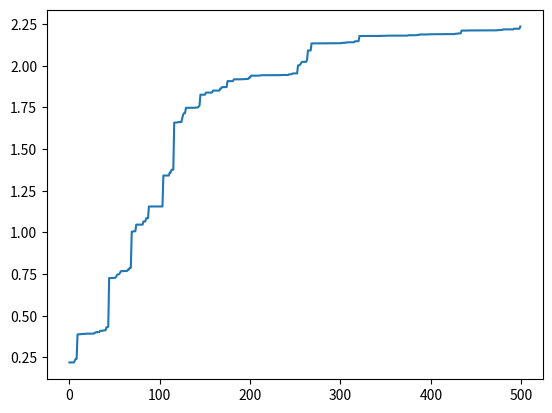

Write Python code to recreate this figure.
# -*-coding:utf-8 -*-
# 目标求解2*sin(x)+cos(x)最大值
import random
import math
import matplotlib.pyplot as plt


class GA(object):
    # 初始化种群 生成chromosome_length大小的population_size个个体的种群

    def __init__(self, population_size, chromosome_length, max_value, pc, pm):

        self.population_size = population_size
        self.choromosome_length = chromosome_length
        # self.population=[[]]
        self.max_value = max_value
        self.pc = pc
        self.pm = pm
        # self.fitness_value=[]

    def species_origin(self):
        population = [[]]
        for i in range(self.population_size):

            temporary = []
            # 染色体暂存器
            for j in range(self.choromosome_length):
                temporary.append(random.randint(0, 1))
            # 随机产生一个染色体,由二进制数组成

            population.append(temporary)
            # 将染色体添加到种群中
        return population[1:]
        # 将种群返回，种群是个二维数组，个体和染色体两维

    # 从二进制到十进制
    # 编码  input:种群,染色体长度 编码过程就是将多元函数转化成一元函数的过程
    def translation(self, population):

        temporary = []
        for i in range(len(population)):
            total = 0
            for j in range(self.choromosome_length):
                total += population[i][j] * (math.pow(2, j))
            # 从第一个基因开始，每位对2求幂，再求和
            # 如：0101 转成十进制为：1 * 20 + 0 * 21 + 1 * 22 + 0 * 23 = 1 + 0 + 4 + 0 = 5
            temporary.append(total)
        # 一个染色体编码完成，由一个二进制数编码为一个十进制数
        return temporary

    # 返回种群中所有个体编码完成后的十进制数

    # from protein to function,according to its functoin value

    # a protein realize its function according its structure
    # 目标函数相当于环境 对染色体进行筛选，这里是2*sin(x)+math.cos(x)
    def function(self, population):
        temporary = []
        function1 = []
        temporary = self.translation(population)
        for i in range(len(temporary)):
            x = temporary[i] * self.max_value / (math.pow(2, self.choromosome_length) - 10)
            function1.append(2 * math.sin(x) + math.cos(x))

        # 这里将sin(x)作为目标函数
        return function1

    # 定义适应度
    def fitness(self, function1):

        fitness_value = []

        num = len(function1)

        for i in range(num):

            if (function1[i] > 0):
                temporary = function1[i]
            else:
                temporary = 0.0
            # 如果适应度小于0,则定为0

            fitness_value.append(temporary)
        # 将适应度添加到列表中

        return fitness_value

    # 计算适应度和

    def sum(self, fitness_value):
        total = 0

        for i in range(len(fitness_value)):
            total += fitness_value[i]
        return total

    # 计算适应度斐伯纳且列表
    def cumsum(self, fitness1):
        for i in range(len(fitness1) - 2, -1, -1):
            # range(start,stop,[step])
            # 倒计数
            total = 0
            j = 0

            while (j <= i):
                total += fitness1[j]
                j += 1

            fitness1[i] = total
            fitness1[len(fitness1) - 1] = 1

    # 3.选择种群中个体适应度最大的个体
    def selection(self, population, fitness_value):
        new_fitness = []
        # 单个公式暂存器
        total_fitness = self.sum(fitness_value)
        # 将所有的适应度求和
        for i in range(len(fitness_value)):
            new_fitness.append(fitness_value[i] / total_fitness)
        # 将所有个体的适应度正则化
        self.cumsum(new_fitness)
        #
        ms = []
        # 存活的种群
        population_length = pop_len = len(population)
        # 求出种群长度
        # 根据随机数确定哪几个能存活

        for i in range(pop_len):
            ms.append(random.random())
        # 产生种群个数的随机值
        # ms.sort()
        # 存活的种群排序
        fitin = 0
        newin = 0
        new_population = new_pop = population

        # 轮盘赌方式
        while newin < pop_len:
            if (ms[newin] < new_fitness[fitin]):
                new_pop[newin] = population[fitin]
                newin += 1
            else:
                fitin += 1
        population = new_pop

    # 4.交叉操作
    def crossover(self, population):
        # pc是概率阈值，选择单点交叉还是多点交叉，生成新的交叉个体，这里没用
        pop_len = len(population)

        for i in range(pop_len - 1):

            if (random.random() < self.pc):
                cpoint = random.randint(0, len(population[0]))
                # 在种群个数内随机生成单点交叉点
                temporary1 = []
                temporary2 = []

                temporary1.extend(population[i][0:cpoint])
                temporary1.extend(population[i + 1][cpoint:len(population[i])])
                # 将tmporary1作为暂存器，暂时存放第i个染色体中的前0到cpoint个基因，
                # 然后再把第i+1个染色体中的后cpoint到第i个染色体中的基因个数，补充到temporary2后面

                temporary2.extend(population[i + 1][0:cpoint])
                temporary2.extend(population[i][cpoint:len(population[i])])
                # 将tmporary2作为暂存器，暂时存放第i+1个染色体中的前0到cpoint个基因，
                # 然后再把第i个染色体中的后cpoint到第i个染色体中的基因个数，补充到temporary2后面
                population[i] = temporary1
                population[i + 1] = temporary2
        # 第i个染色体和第i+1个染色体基因重组/交叉完成

    def mutation(self, population):
        # pm是概率阈值
        px = len(population)
        # 求出种群中所有种群/个体的个数
        py = len(population[0])
        # 染色体/个体基因的个数
        for i in range(px):
            if (random.random() < self.pm):
                mpoint = random.randint(0, py - 1)
                #
                if (population[i][mpoint] == 1):
                    # 将mpoint个基因进行单点随机变异，变为0或者1
                    population[i][mpoint] = 0
                else:
                    population[i][mpoint] = 1

    # transform the binary to decimalism
    # 将每一个染色体都转化成十进制 max_value,再筛去过大的值
    def b2d(self, best_individual):
        total = 0
        b = len(best_individual)
        for i in range(b):
            total = total + best_individual[i] * math.pow(2, i)

        total = total * self.max_value / (math.pow(2, self.choromosome_length) - 1)
        return total

    # 寻找最好的适应度和个体

    def best(self, population, fitness_value):

        px = len(population)
        bestindividual = []
        bestfitness = fitness_value[0]
        # print(fitness_value)

        for i in range(1, px):
            # 循环找出最大的适应度，适应度最大的也就是最好的个体
            if (fitness_value[i] > bestfitness):
                bestfitness = fitness_value[i]
                bestindividual = population[i]

        return [bestindividual, bestfitness]

    def plot(self, results):
        X = []
        Y = []

        for i in range(500):
            X.append(i)
            Y.append(results[i][0])

        plt.plot(X, Y)
        plt.show()

    def main(self):

        results = [[]]
        fitness_value = []
        fitmean = []

        population = pop = self.species_origin()

        for i in range(500):
            function_value = self.function(population)
            # print('fit funtion_value:',function_value)
            fitness_value = self.fitness(function_value)
            # print('fitness_value:',fitness_value)

            best_individual, best_fitness = self.best(population, fitness_value)
            results.append([best_fitness, self.b2d(best_individual)])
            # 将最好的个体和最好的适应度保存，并将最好的个体转成十进制,适应度函数
            self.selection(population, fitness_value)
            self.crossover(population)
            self.mutation(population)
        results = results[1:]
        results.sort()
        print(results)
        self.plot(results)


if __name__ == '__main__':
    population_size = 400
    max_value = 10
    chromosome_length = 20
    pc = 0.6
    pm = 0.01
    ga = GA(population_size, chromosome_length, max_value, pc, pm)
    ga.main()